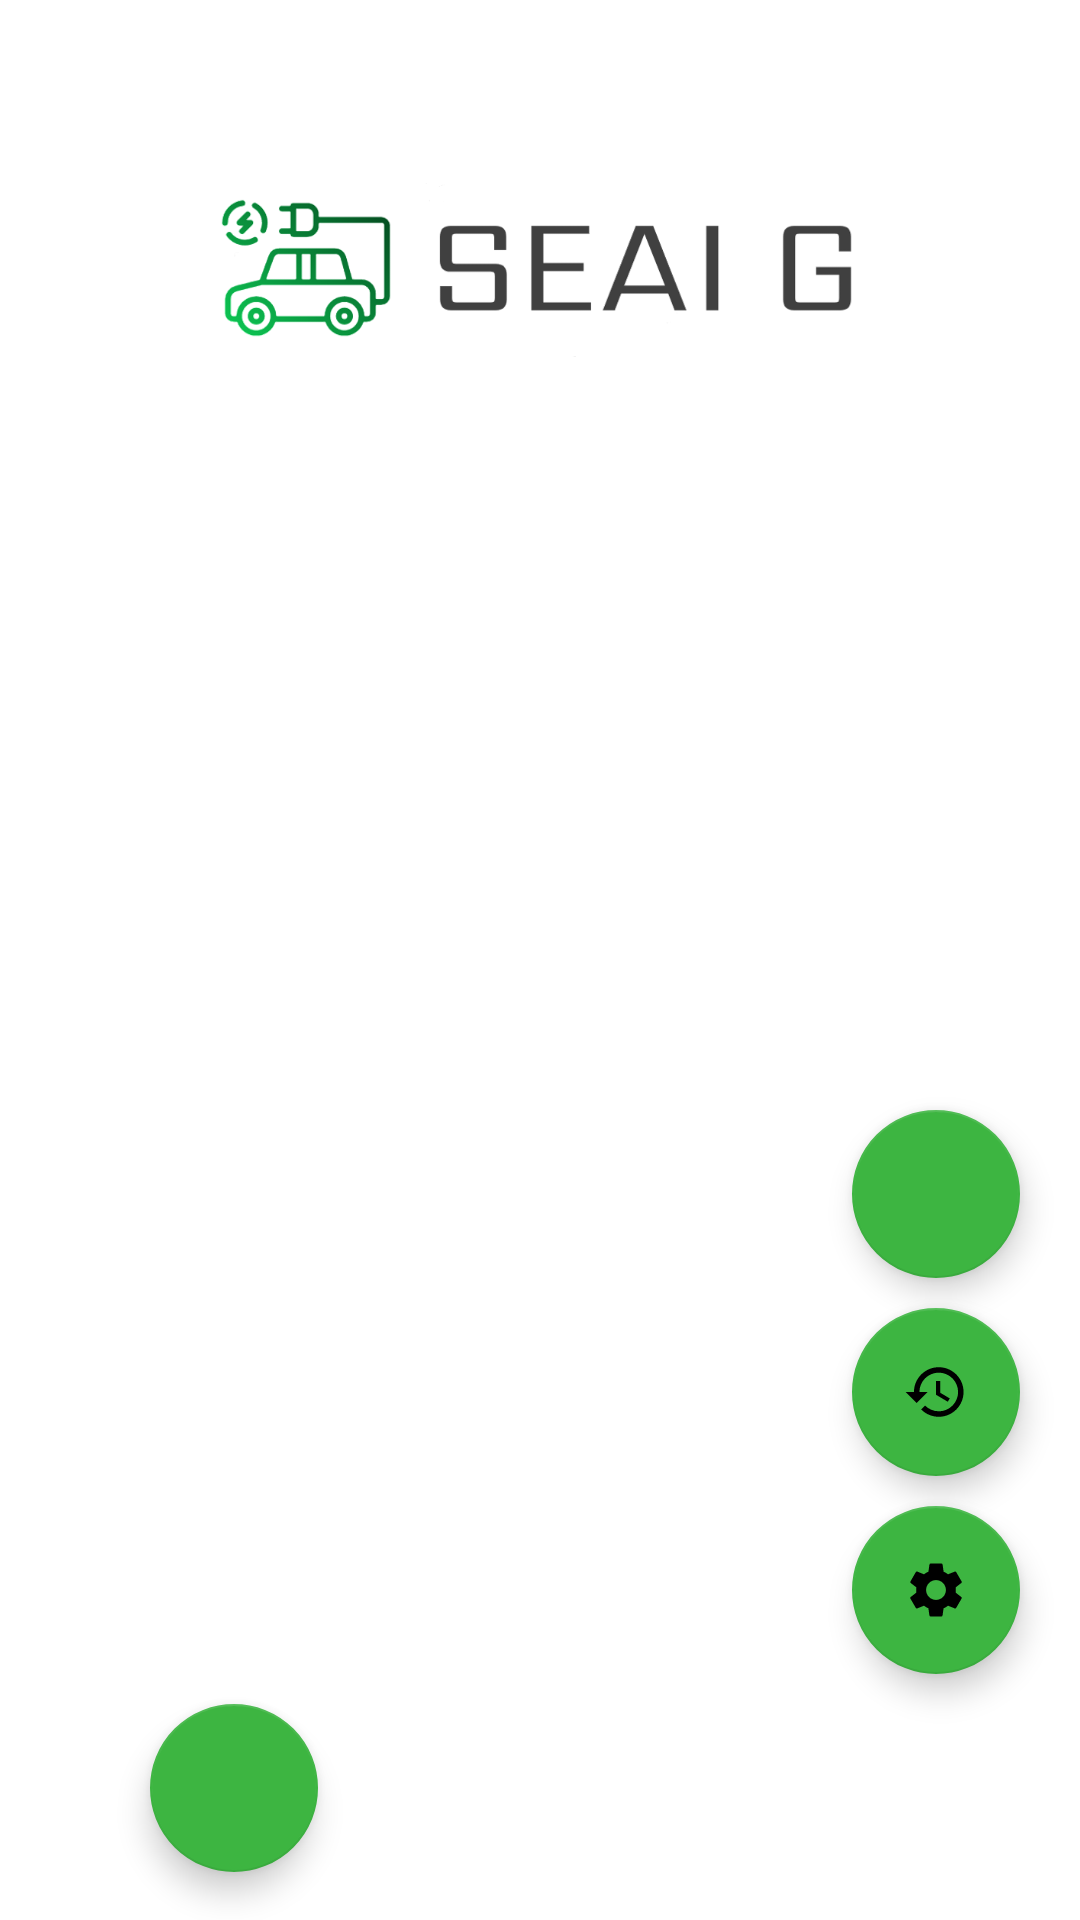

This screen was rendered from an Android layout file. Write that file and the resources it references.
<!-- AndroidManifest.xml: application theme Theme.App_SEAI_G -->
<!-- res/layout/fragment_account.xml -->
<?xml version="1.0" encoding="utf-8"?>
<androidx.constraintlayout.widget.ConstraintLayout
    xmlns:android="http://schemas.android.com/apk/res/android"
    xmlns:app="http://schemas.android.com/apk/res-auto"
    xmlns:tools="http://schemas.android.com/tools"
    android:layout_width="match_parent"
    android:layout_height="match_parent"
    tools:context=".ActivityWelcome">

    <ImageView
        android:id="@+id/imageView"
        android:contentDescription="@string/logo"
        android:layout_width="228dp"
        android:layout_height="100dp"
        android:layout_marginEnd="50dp"
        android:layout_marginTop="40dp"
        android:layout_marginStart="50dp"
        android:layout_marginBottom="10dp"
        app:srcCompat="@drawable/logo_seai"
        app:layout_constraintStart_toStartOf="parent"
        app:layout_constraintEnd_toEndOf="parent"
        app:layout_constraintTop_toTopOf="parent"
        app:layout_constraintVertical_bias="1.0"/>

    <TextView
        android:id="@+id/userNameText"
        android:layout_width="match_parent"
        android:layout_height="wrap_content"
        android:layout_marginLeft="20dp"
        android:layout_marginTop="30dp"
        android:textSize="20sp"
        app:layout_constraintTop_toBottomOf="@+id/imageView"
        tools:ignore="MissingConstraints" />

    <TextView
        android:id="@+id/numChargesText"
        android:layout_width="match_parent"
        android:layout_height="wrap_content"
        android:layout_marginLeft="20dp"
        android:layout_marginTop="20dp"
        app:layout_constraintTop_toBottomOf="@+id/userNameText"
        tools:ignore="MissingConstraints" />

    <TextView
        android:id="@+id/lastCharge"
        android:layout_width="match_parent"
        android:layout_height="wrap_content"
        android:layout_marginLeft="20dp"
        android:layout_marginRight="100dp"
        android:layout_marginTop="20dp"
        android:textSize="20sp"
        app:layout_constraintTop_toBottomOf="@+id/numChargesText"
        tools:ignore="MissingConstraints" />

    <TextView
        android:id="@+id/lastChargeDate"
        android:layout_width="match_parent"
        android:layout_height="wrap_content"
        android:layout_marginLeft="20dp"
        android:layout_marginRight="100dp"
        android:layout_marginTop="10dp"
        app:layout_constraintTop_toBottomOf="@+id/lastCharge"
        tools:ignore="MissingConstraints" />

    <TextView
        android:id="@+id/lastChargeType"
        android:layout_width="match_parent"
        android:layout_height="wrap_content"
        android:layout_marginLeft="20dp"
        android:layout_marginRight="100dp"
        android:layout_marginTop="10dp"
        app:layout_constraintTop_toBottomOf="@+id/lastChargeDate"
        tools:ignore="MissingConstraints" />

    <TextView
        android:id="@+id/lastChargeTime"
        android:layout_width="match_parent"
        android:layout_height="wrap_content"
        android:layout_marginLeft="20dp"
        android:layout_marginRight="100dp"
        android:layout_marginTop="10dp"
        app:layout_constraintTop_toBottomOf="@+id/lastChargeType"
        tools:ignore="MissingConstraints" />

    <TextView
        android:id="@+id/lastChargePrice"
        android:layout_width="match_parent"
        android:layout_height="wrap_content"
        android:layout_marginLeft="20dp"
        android:layout_marginRight="100dp"
        android:layout_marginTop="10dp"
        app:layout_constraintTop_toBottomOf="@+id/lastChargeTime"
        tools:ignore="MissingConstraints" />

    <TextView
        android:id="@+id/lastChargeID"
        android:layout_width="match_parent"
        android:layout_height="wrap_content"
        android:layout_marginLeft="20dp"
        android:layout_marginRight="100dp"
        android:layout_marginTop="10dp"
        app:layout_constraintTop_toBottomOf="@+id/lastChargePrice"
        tools:ignore="MissingConstraints" />

    <com.google.android.material.floatingactionbutton.FloatingActionButton
        android:id="@+id/vehiclesButton"
        android:layout_width="wrap_content"
        android:layout_height="wrap_content"
        android:clickable="true"
        app:backgroundTint="@color/colorPrimary"
        android:src="@drawable/ic_vehicle_foreground"
        app:layout_constraintBottom_toTopOf="@+id/historicButton"
        app:layout_constraintBottom_toBottomOf="parent"
        app:layout_constraintEnd_toEndOf="parent"
        android:layout_marginRight="20dp"
        android:layout_marginBottom="10dp"
        android:scaleType="center"
        app:layout_constraintHorizontal_bias="1.0"
        tools:ignore="MissingConstraints"
        app:layout_constraintStart_toStartOf="parent"
        app:maxImageSize="38dp"
        android:focusable="true"
        android:contentDescription="@string/historic_button" />

    <com.google.android.material.floatingactionbutton.FloatingActionButton
        android:id="@+id/historicButton"
        android:layout_width="wrap_content"
        android:layout_height="wrap_content"
        android:clickable="true"
        app:backgroundTint="@color/colorPrimary"
        android:src="@drawable/ic_historic_foreground"
        app:layout_constraintBottom_toTopOf="@+id/settingsButton"
        app:layout_constraintBottom_toBottomOf="parent"
        app:layout_constraintEnd_toEndOf="parent"
        android:layout_marginRight="20dp"
        android:layout_marginBottom="10dp"
        android:scaleType="center"
        app:layout_constraintHorizontal_bias="1.0"
        tools:ignore="MissingConstraints"
        app:layout_constraintStart_toStartOf="parent"
        app:maxImageSize="38dp"
        android:focusable="true"
        android:contentDescription="@string/historic_button" />

    <com.google.android.material.floatingactionbutton.FloatingActionButton
        android:id="@+id/settingsButton"
        android:layout_width="wrap_content"
        android:layout_height="wrap_content"
        android:clickable="true"
        app:backgroundTint="@color/colorPrimary"
        android:src="@drawable/ic_settings_foreground"
        app:layout_constraintBottom_toTopOf="@+id/logoutButton"
        app:layout_constraintBottom_toBottomOf="parent"
        app:layout_constraintEnd_toEndOf="parent"
        android:layout_marginRight="20dp"
        android:layout_marginBottom="10dp"
        android:scaleType="center"
        app:layout_constraintHorizontal_bias="1.0"
        tools:ignore="MissingConstraints"
        app:layout_constraintStart_toStartOf="parent"
        app:maxImageSize="38dp"
        android:focusable="true"
        android:contentDescription="@string/settings_button" />

    <com.google.android.material.floatingactionbutton.FloatingActionButton
        android:id="@+id/logoutButton"
        android:layout_width="0dp"
        android:layout_height="wrap_content"
        android:layout_marginStart="50dp"
        android:layout_marginEnd="20dp"
        android:layout_marginBottom="16dp"
        android:text="@string/log_out"
        android:scaleType="center"
        app:backgroundTint="@color/colorPrimary"
        android:src="@drawable/ic_logout_foreground"
        android:textColor="@color/white"
        app:layout_constraintBottom_toBottomOf="parent"
        app:layout_constraintEnd_toEndOf="parent"
        app:layout_constraintHorizontal_bias="1.0"
        app:maxImageSize="38dp"
        app:layout_constraintStart_toStartOf="parent"
        android:contentDescription="@string/logout_button" />

</androidx.constraintlayout.widget.ConstraintLayout>
<!-- resources referenced by this layout -->
<resources>
  <color name="colorPrimary">#3DB541</color>
  <color name="white">#FFFFFFFF</color>
  <!-- drawable ic_historic_foreground (drawable) -->
  <vector xmlns:android="http://schemas.android.com/apk/res/android"
      xmlns:tools="http://schemas.android.com/tools"
      android:width="200dp"
      android:height="200dp"
      android:viewportWidth="108"
      android:viewportHeight="108"
      android:tint="#000000">
    <group android:scaleX="2.61"
        android:scaleY="2.61"
        android:translateX="22.68"
        android:translateY="22.68">
      <path
          android:fillColor="@android:color/white"
          android:pathData="M13,3c-4.97,0 -9,4.03 -9,9L1,12l3.89,3.89 0.07,0.14L9,12L6,12c0,-3.87 3.13,-7 7,-7s7,3.13 7,7 -3.13,7 -7,7c-1.93,0 -3.68,-0.79 -4.94,-2.06l-1.42,1.42C8.27,19.99 10.51,21 13,21c4.97,0 9,-4.03 9,-9s-4.03,-9 -9,-9zM12,8v5l4.28,2.54 0.72,-1.21 -3.5,-2.08L13.5,8L12,8z"
          tools:ignore="VectorRaster" />
    </group>
  </vector>
  <!-- drawable ic_settings_foreground (drawable) -->
  <vector xmlns:android="http://schemas.android.com/apk/res/android"
      xmlns:tools="http://schemas.android.com/tools"
      android:width="200dp"
      android:height="200dp"
      android:viewportWidth="108"
      android:viewportHeight="108"
      android:tint="#000000">
    <group android:scaleX="2.61"
        android:scaleY="2.61"
        android:translateX="22.68"
        android:translateY="22.68">
      <path
          android:fillColor="@android:color/white"
          android:pathData="M19.14,12.94c0.04,-0.3 0.06,-0.61 0.06,-0.94c0,-0.32 -0.02,-0.64 -0.07,-0.94l2.03,-1.58c0.18,-0.14 0.23,-0.41 0.12,-0.61l-1.92,-3.32c-0.12,-0.22 -0.37,-0.29 -0.59,-0.22l-2.39,0.96c-0.5,-0.38 -1.03,-0.7 -1.62,-0.94L14.4,2.81c-0.04,-0.24 -0.24,-0.41 -0.48,-0.41h-3.84c-0.24,0 -0.43,0.17 -0.47,0.41L9.25,5.35C8.66,5.59 8.12,5.92 7.63,6.29L5.24,5.33c-0.22,-0.08 -0.47,0 -0.59,0.22L2.74,8.87C2.62,9.08 2.66,9.34 2.86,9.48l2.03,1.58C4.84,11.36 4.8,11.69 4.8,12s0.02,0.64 0.07,0.94l-2.03,1.58c-0.18,0.14 -0.23,0.41 -0.12,0.61l1.92,3.32c0.12,0.22 0.37,0.29 0.59,0.22l2.39,-0.96c0.5,0.38 1.03,0.7 1.62,0.94l0.36,2.54c0.05,0.24 0.24,0.41 0.48,0.41h3.84c0.24,0 0.44,-0.17 0.47,-0.41l0.36,-2.54c0.59,-0.24 1.13,-0.56 1.62,-0.94l2.39,0.96c0.22,0.08 0.47,0 0.59,-0.22l1.92,-3.32c0.12,-0.22 0.07,-0.47 -0.12,-0.61L19.14,12.94zM12,15.6c-1.98,0 -3.6,-1.62 -3.6,-3.6s1.62,-3.6 3.6,-3.6s3.6,1.62 3.6,3.6S13.98,15.6 12,15.6z"
          tools:ignore="VectorRaster" />
    </group>
  </vector>
  <!-- drawable logo_seai: png bitmap (drawable, 48907 bytes) -->
  <string name="historic_button">Historic button</string>
  <string name="log_out">Log Out</string>
  <string name="logo">LOGO</string>
  <string name="logout_button">Logout Button</string>
  <string name="settings_button">Settings Button</string>
  <style name="Theme.App_SEAI_G" parent="Theme.MaterialComponents.DayNight.DarkActionBar">
          
          <item name="colorPrimary">@color/colorPrimary</item>
          <item name="colorPrimaryVariant">@color/colorPrimaryDark</item>
          <item name="colorOnPrimary">@color/white</item>
          
          <item name="colorSecondary">@color/colorPrimaryDark</item>
          <item name="colorSecondaryVariant">@color/colorSecondary</item>
          <item name="colorOnSecondary">@color/black</item>
          
          <item name="android:statusBarColor" tools:targetApi="l">?attr/colorPrimaryVariant</item>
          
      </style>
  <color name="colorPrimaryDark">#166E1A</color>
  <color name="colorSecondary">#2C352C</color>
  <color name="black">#FF000000</color>
</resources>
